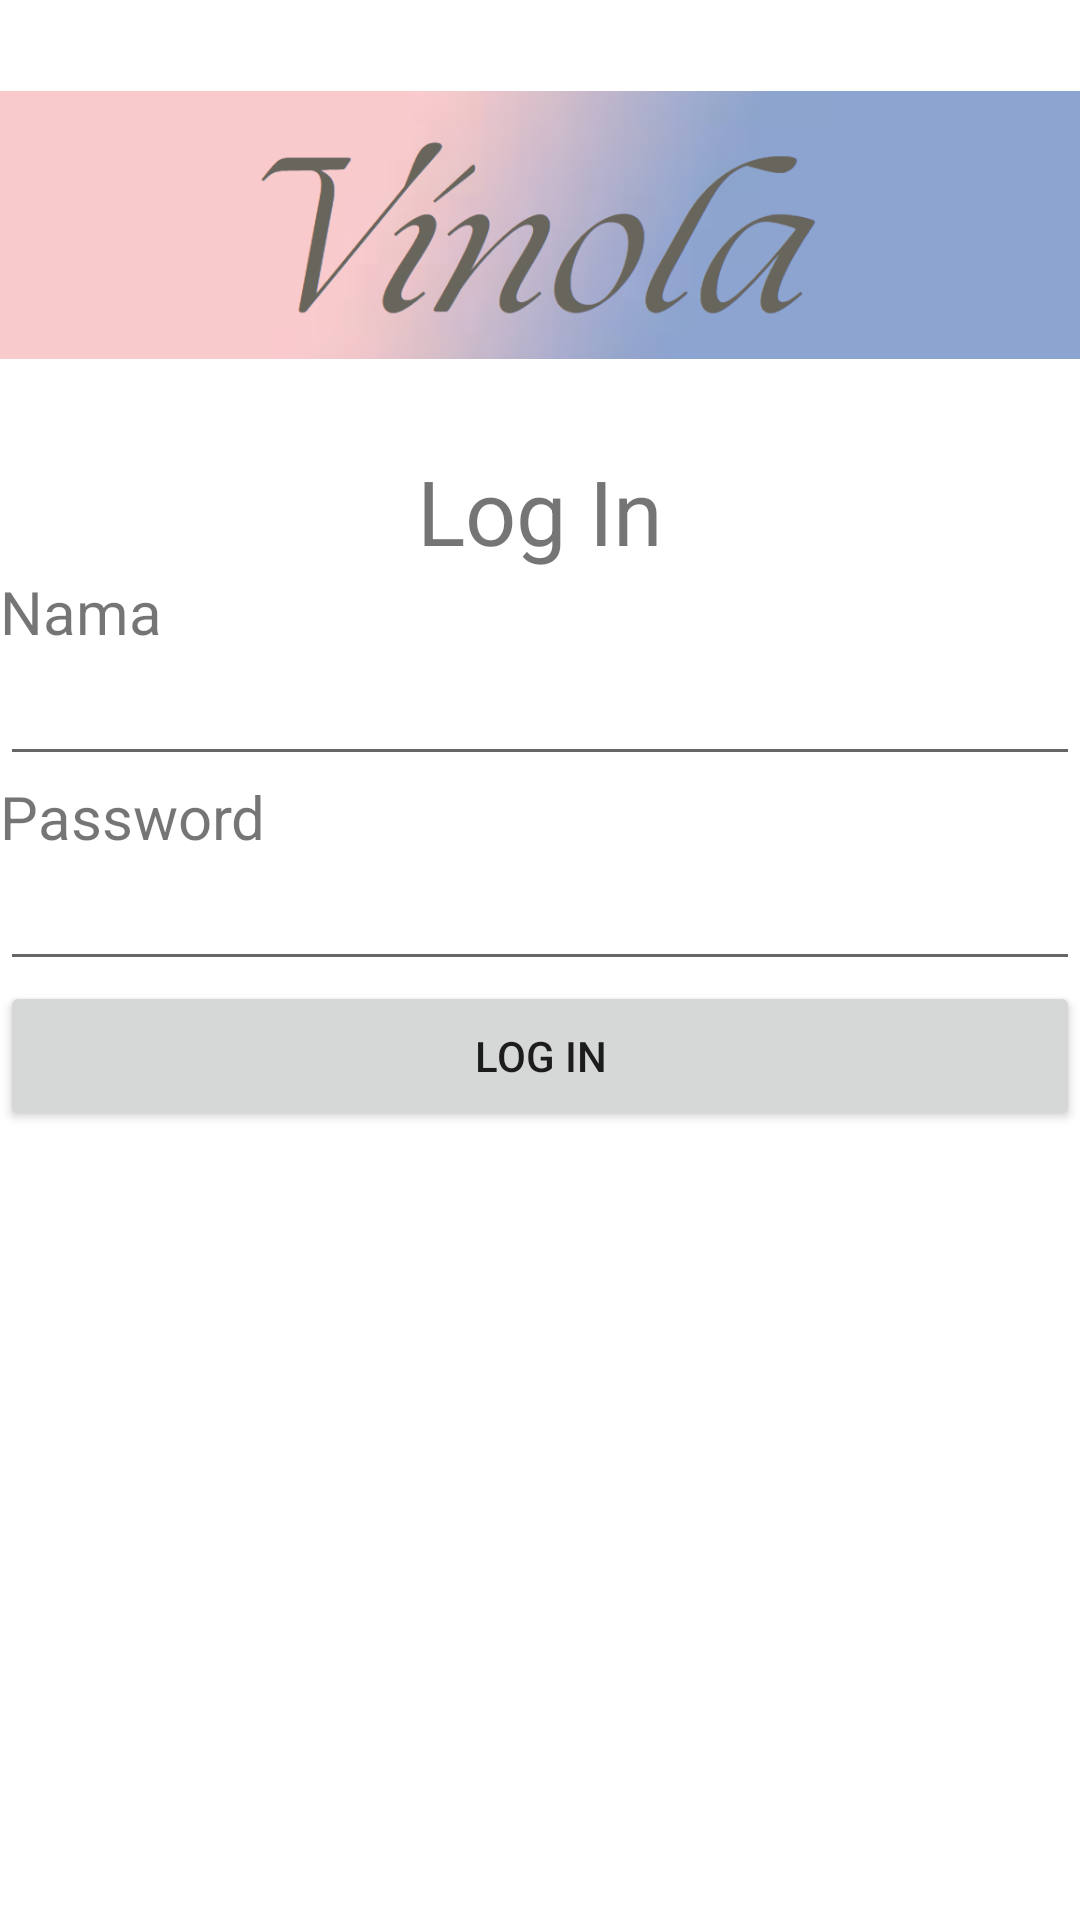

This screen was rendered from an Android layout file. Write that file and the resources it references.
<!-- AndroidManifest.xml: activity theme Theme.VinolaApp -->
<!-- res/layout/activity_vinola.xml -->
<?xml version="1.0" encoding="utf-8"?>
<androidx.constraintlayout.widget.ConstraintLayout xmlns:android="http://schemas.android.com/apk/res/android"
    xmlns:app="http://schemas.android.com/apk/res-auto"
    xmlns:tools="http://schemas.android.com/tools"
    android:id="@+id/main"
    android:layout_width="match_parent"
    android:layout_height="match_parent"
    tools:context=".vinolaActivity">


    <LinearLayout
        android:layout_width="match_parent"
        android:layout_height="match_parent"
        android:orientation="vertical"
        app:layout_constraintTop_toTopOf="parent"
        tools:layout_editor_absoluteX="1dp">

        <ImageView
            android:id="@+id/imageView3"
            android:layout_width="wrap_content"
            android:layout_height="150dp"
            app:srcCompat="@drawable/screenshot_2025_05_25_153759" />

        <TextView
            android:id="@+id/textView"
            android:layout_width="match_parent"
            android:layout_height="wrap_content"
            android:gravity="center"
            android:textSize="30dp"
            android:text="Log In" />

        <TextView
            android:id="@+id/textView3"
            android:layout_width="match_parent"
            android:layout_height="wrap_content"
            android:textSize="20dp"
            android:text="Nama" />

        <EditText
            android:id="@+id/editTextText3"
            android:layout_width="match_parent"
            android:layout_height="wrap_content"
            android:ems="10"
            android:inputType="text"
            android:text="" />

        <TextView
            android:id="@+id/textView2"
            android:layout_width="match_parent"
            android:layout_height="wrap_content"
            android:textSize="20dp"
            android:text="Password" />

        <EditText
            android:id="@+id/editTextNumberPassword2"
            android:layout_width="match_parent"
            android:layout_height="wrap_content"
            android:ems="10"
            android:inputType="numberPassword" />

        <Button
            android:id="@+id/button"
            android:layout_width="match_parent"
            android:layout_height="50dp"
            android:gravity="center"
            android:text="Log In" />


    </LinearLayout>
</androidx.constraintlayout.widget.ConstraintLayout>
<!-- resources referenced by this layout -->
<resources>
  <!-- drawable screenshot_2025_05_25_153759: png bitmap (drawable, 80012 bytes) -->
  <style name="Theme.VinolaApp" parent="Theme.MaterialComponents.DayNight.DarkActionBar">
          <item name="colorPrimary">@color/purple_200</item>
          <item name="colorPrimaryVariant">@color/purple_700</item>
          <item name="colorOnPrimary">@color/black</item>
          <item name="colorSecondary">@color/teal_200</item>
          <item name="colorSecondaryVariant">@color/teal_200</item>
          <item name="colorOnSecondary">@color/black</item>
          <item name="android:statusBarColor" tools:targetApi="l">?attr/colorPrimaryVariant</item>
      </style>
  <color name="purple_200">#F6C9CB</color>
  <color name="purple_700">#FF3700B3</color>
  <color name="black">#FF000000</color>
  <color name="teal_200">#FF03DAC5</color>
</resources>
